Run: headless pygame with SDL's dummy video driver; simulated clock (each Clock.tick advances the game by its frame time, no real sleeping); random seed 0; keys injected as events and as key.get_pressed() state; no mouse input.
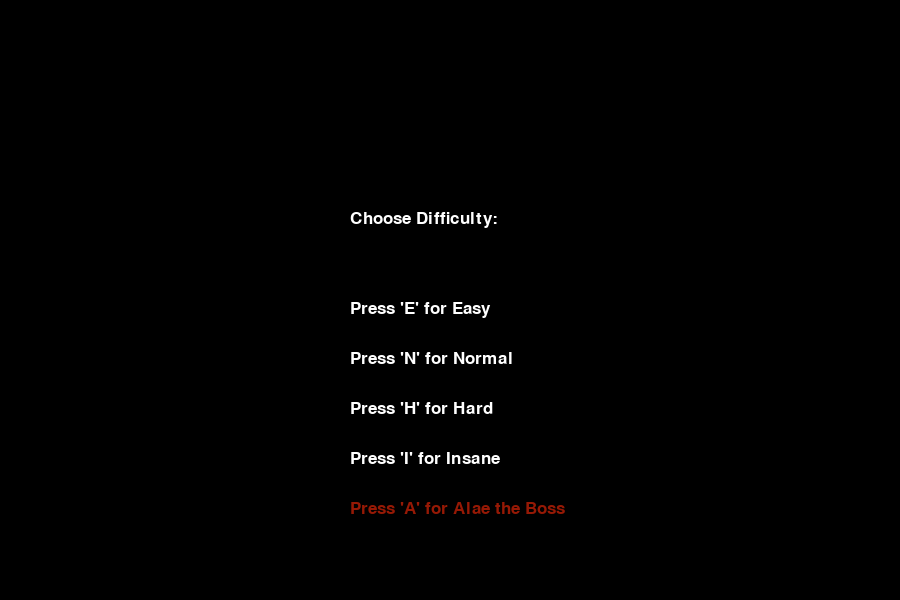
Frame 1 of 4 · flips 1–60 · no input
Frame 2 of 4 · flips 61–180 · tapped SPACE, RETURN · held RIGHT (→), D · screen unchanged from frame 1, image omitted
Frame 3 of 4 · flips 181–300 · held DOWN (↓), S · screen unchanged from frame 2, image omitted
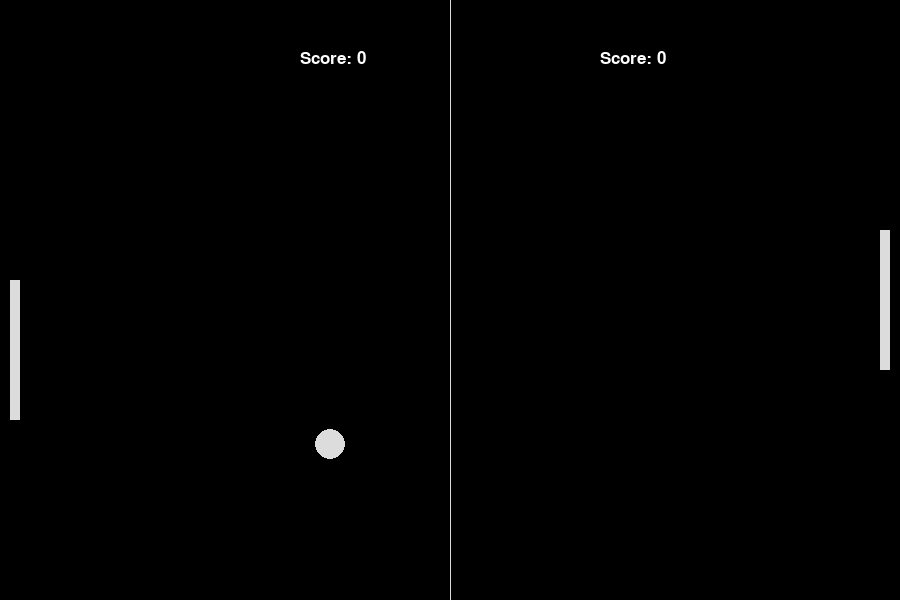
Frame 4 of 4 · flips 301–420 · held LEFT (←), A, UP (↑), W

The pygame program that drew these frames:

import pygame
import sys
import random

# Initializing pygame
pygame.init()

# Frames per second
clock = pygame.time.Clock()

# Dimensions for window
width = 900
height = 600

# Creating game window
screen = pygame.display.set_mode((width, height))

# Title and icon
pygame.display.set_caption("hamza o anas l7a9din")

# Game rectangles
ball = pygame.Rect(width / 2 - 15, height / 2 - 15, 30, 30)
player1 = pygame.Rect(width - 20, height / 2 - 70, 10, 140)
player2 = pygame.Rect(10, height / 2 - 70, 10, 140)

# Game variables
ball_speedx = 6 * random.choice((1, -1))
ball_speedy = 6 * random.choice((1, -1))
player1_speed = 0
player2_speed = 6
player1_score = 0
player2_score = 0

# Function for ball movement
def ball_movement():
    global ball_speedx, ball_speedy, player1_score, player2_score
    ball.x += ball_speedx
    ball.y += ball_speedy

    # Bouncing the ball
    if ball.top <= 0 or ball.bottom >= height:
        ball_speedy *= -1
    if ball.left <= 0:
        player1_score += 1
        ball_restart()
    if ball.right >= width:
        player2_score += 1
        ball_restart()

    if ball.colliderect(player1) or ball.colliderect(player2):
        ball_speedx *= -1

# Function for player1 movement
def player1_movement():
    global player1_speed
    player1.y += player1_speed
    if player1.top <= 0:
        player1.top = 0
    if player1.bottom >= height:
        player1.bottom = height

# Function for player2 movement
def player2_movement():
    global player2_speed
    if player2.top < ball.y:
        player2.top += player2_speed
    if player2.bottom > ball.y:
        player2.bottom -= player2_speed
    if player2.top <= 0:
        player2.top = 0
    if player2.bottom >= height:
        player2.bottom = height

# Function to reset the ball position and randomize ball speed
def ball_restart():
    global ball_speedx, ball_speedy
    ball.center = (width / 2, height / 2)
    ball_speedy = 6 * random.choice((1, -1))
    ball_speedx = 6 * random.choice((1, -1))

# Function to set the bot difficulty
def set_bot_difficulty(difficulty):
    global player2_speed
    if difficulty == "easy":
        player2_speed = 3
    elif difficulty == "normal":
        player2_speed = 6
    elif difficulty == "hard":
        player2_speed = 9
    elif difficulty == "insane":
        player2_speed = 15
    elif difficulty == "alae":
        player2_speed = 20

# Function to choose difficulty
def choose_difficulty():
    while True:
        for event in pygame.event.get():
            if event.type == pygame.QUIT:
                pygame.quit()
                sys.exit()
            elif event.type == pygame.KEYDOWN:
                if event.key == pygame.K_e:
                    set_bot_difficulty("easy")
                    return
                elif event.key == pygame.K_n:
                    set_bot_difficulty("normal")
                    return
                elif event.key == pygame.K_h:
                    set_bot_difficulty("hard")
                    return
                elif event.key == pygame.K_i:
                    set_bot_difficulty("insane")
                    return
                elif event.key == pygame.K_a:
                    set_bot_difficulty("alae")
                    return
        screen.fill((0, 0, 0))
        font = pygame.font.SysFont("calibri", 25)
        difficulty_text = font.render("Choose Difficulty:", True, (255, 255, 255))
        screen.blit(difficulty_text, (width / 2 - 100, height / 2 - 90))
        easy_text = font.render("Press 'E' for Easy", True, (255, 255, 255))
        screen.blit(easy_text, (width / 2 - 100, height / 2))
        normal_text = font.render("Press 'N' for Normal", True, (255, 255, 255))
        screen.blit(normal_text, (width / 2 - 100, height / 2 + 50))
        hard_text = font.render("Press 'H' for Hard", True, (255, 255, 255))
        screen.blit(hard_text, (width / 2 - 100, height / 2 + 100))
        insane_text = font.render("Press 'I' for Insane", True, (255, 255, 255))
        screen.blit(insane_text, (width / 2 - 100, height / 2 + 150))
        alae_text = font.render("Press 'A' for Alae the Boss", True, (150, 25, 5))
        screen.blit(alae_text, (width / 2 - 100, height / 2 + 200))


        pygame.display.update()
        clock.tick(60)

# Call the function to choose difficulty before starting the game
choose_difficulty()

# Font variable
font = pygame.font.SysFont("calibri", 25)

# Game Loop
while True:
    for event in pygame.event.get():
        # Checking for quit event
        if event.type == pygame.QUIT:
            pygame.quit()
            sys.exit()
        # Checking for key pressed event
        if event.type == pygame.KEYDOWN:
            if event.key == pygame.K_DOWN:
                player1_speed += 8
            if event.key == pygame.K_UP:
                player1_speed -= 8
        # Checking for key released event
        if event.type == pygame.KEYUP:
            if event.key == pygame.K_DOWN:
                player1_speed -= 8
            if event.key == pygame.K_UP:
                player1_speed += 8

    # Calling the functions
    ball_movement()
    player1_movement()
    player2_movement()

    # Setting the score condition
    if ball.x < 0:
        player1_score += 1
        ball_restart()
    elif ball.x > width:
        player2_score += 1
        ball_restart()

    # Visuals
    screen.fill((0, 0, 0))
    pygame.draw.rect(screen, (220, 220, 220), player1)
    pygame.draw.rect(screen, (220, 220, 220), player2)
    pygame.draw.ellipse(screen, (220, 220, 220), ball)
    pygame.draw.aaline(screen, (220, 220, 220), (width / 2, 0), (width / 2, height))

    # Drawing the score
    player1_text = font.render("Score: " + str(player1_score), True, (255, 255, 255))
    screen.blit(player1_text, [600, 50])
    player2_text = font.render("Score: " + str(player2_score), True, (255, 255, 255))
    screen.blit(player2_text, [300, 50])

    # Updating the game window
    pygame.display.update()

    # 60 frames per second
    clock.tick(60)
